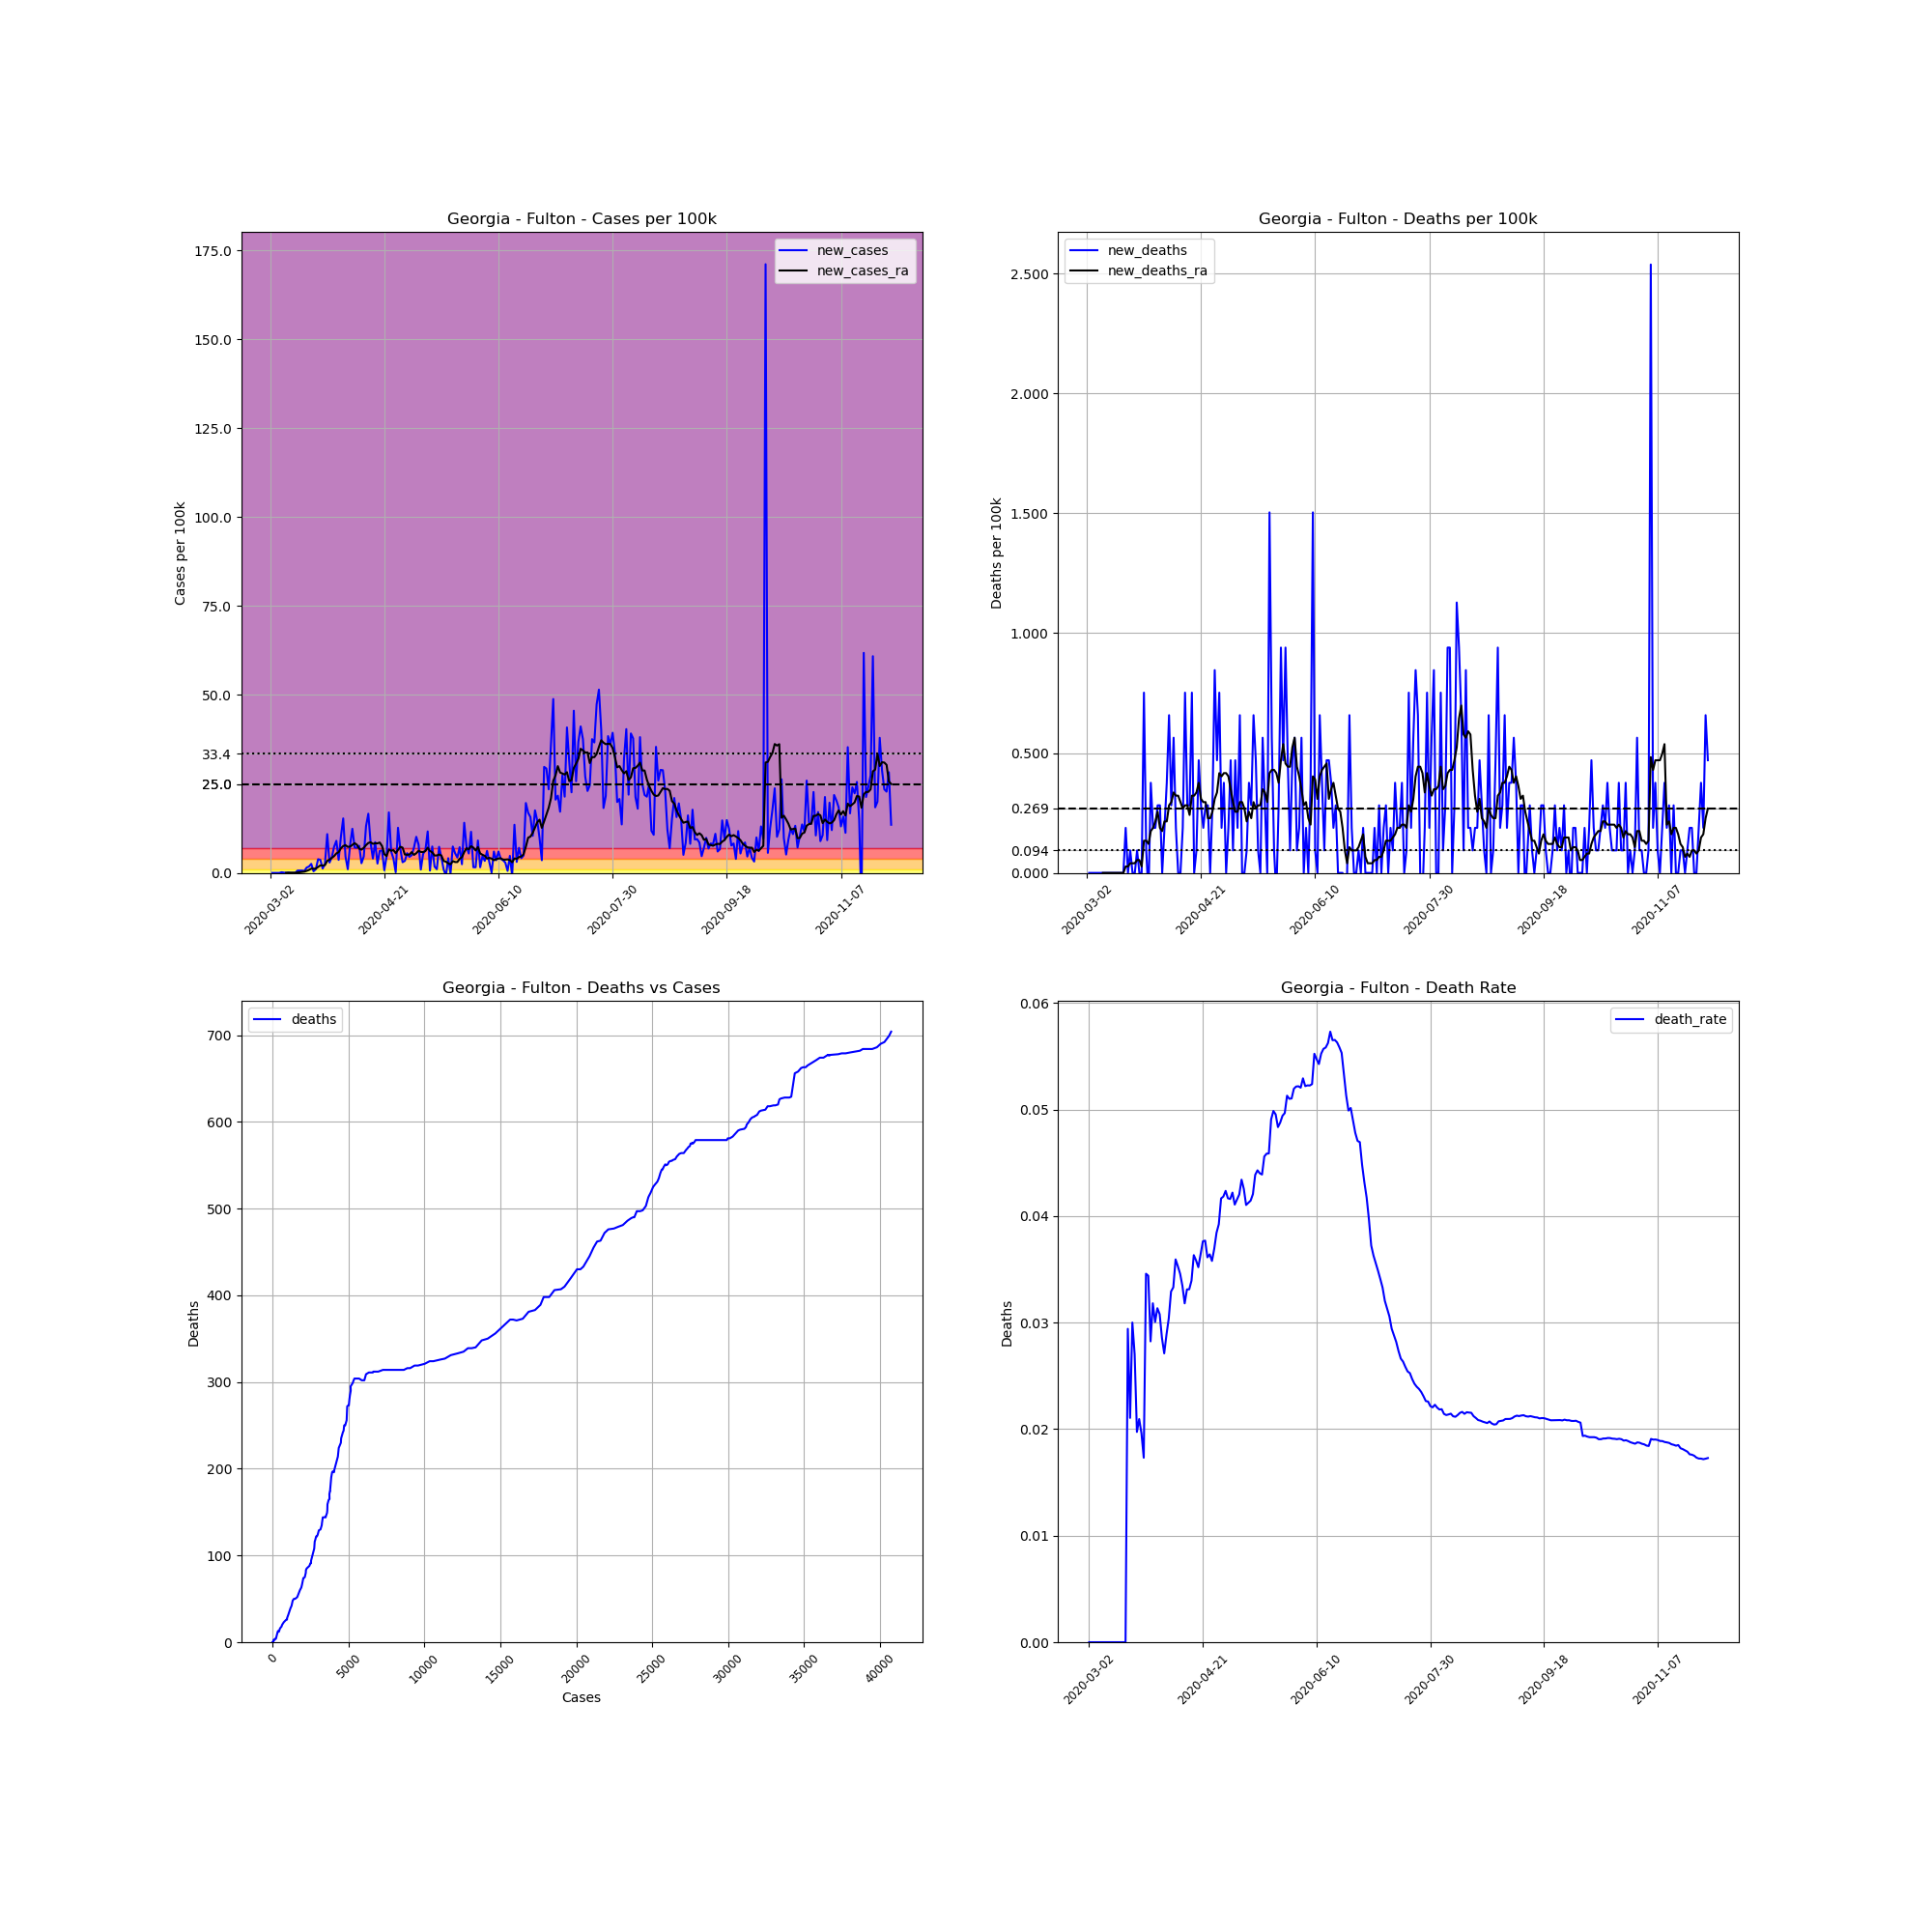

Data behind this chart, as committed beside it:
, date, county, state, fips, cases, deaths, COUNTY, STNAME, CTYNAME, POPESTIMATE2019, cases_per_100k, deaths_per_100k, death_rate, new_cases, new_deaths, new_cases_ra, new_deaths_ra
7794, 2020-03-02, Fulton, Georgia, 13121, 2, 0.0, 121, Georgia, Fulton, 1063937, 0.188, 0.0, 0.0, , , , 
7795, 2020-03-03, Fulton, Georgia, 13121, 2, 0.0, 121, Georgia, Fulton, 1063937, 0.188, 0.0, 0.0, 0.0, 0.0, , 
7796, 2020-03-04, Fulton, Georgia, 13121, 2, 0.0, 121, Georgia, Fulton, 1063937, 0.188, 0.0, 0.0, 0.0, 0.0, , 
7797, 2020-03-05, Fulton, Georgia, 13121, 2, 0.0, 121, Georgia, Fulton, 1063937, 0.188, 0.0, 0.0, 0.0, 0.0, , 
7798, 2020-03-06, Fulton, Georgia, 13121, 2, 0.0, 121, Georgia, Fulton, 1063937, 0.188, 0.0, 0.0, 0.0, 0.0, , 
7799, 2020-03-07, Fulton, Georgia, 13121, 4, 0.0, 121, Georgia, Fulton, 1063937, 0.376, 0.0, 0.0, 0.188, 0.0, , 
7800, 2020-03-08, Fulton, Georgia, 13121, 5, 0.0, 121, Georgia, Fulton, 1063937, 0.47, 0.0, 0.0, 0.09399, 0.0, , 
7801, 2020-03-09, Fulton, Georgia, 13121, 5, 0.0, 121, Georgia, Fulton, 1063937, 0.47, 0.0, 0.0, 0.0, 0.0, 0.04028, 0.0
7802, 2020-03-10, Fulton, Georgia, 13121, 6, 0.0, 121, Georgia, Fulton, 1063937, 0.5639, 0.0, 0.0, 0.09399, 0.0, 0.05371, 0.0
7803, 2020-03-11, Fulton, Georgia, 13121, 6, 0.0, 121, Georgia, Fulton, 1063937, 0.5639, 0.0, 0.0, 0.0, 0.0, 0.05371, 0.0
7804, 2020-03-12, Fulton, Georgia, 13121, 6, 0.0, 121, Georgia, Fulton, 1063937, 0.5639, 0.0, 0.0, 0.0, 0.0, 0.05371, 0.0
7805, 2020-03-13, Fulton, Georgia, 13121, 6, 0.0, 121, Georgia, Fulton, 1063937, 0.5639, 0.0, 0.0, 0.0, 0.0, 0.05371, 0.0
7806, 2020-03-14, Fulton, Georgia, 13121, 13, 0.0, 121, Georgia, Fulton, 1063937, 1.222, 0.0, 0.0, 0.6579, 0.0, 0.1208, 0.0
7807, 2020-03-15, Fulton, Georgia, 13121, 20, 0.0, 121, Georgia, Fulton, 1063937, 1.88, 0.0, 0.0, 0.6579, 0.0, 0.2014, 0.0
7808, 2020-03-16, Fulton, Georgia, 13121, 27, 0.0, 121, Georgia, Fulton, 1063937, 2.538, 0.0, 0.0, 0.6579, 0.0, 0.2954, 0.0
7809, 2020-03-17, Fulton, Georgia, 13121, 33, 0.0, 121, Georgia, Fulton, 1063937, 3.102, 0.0, 0.0, 0.5639, 0.0, 0.3625, 0.0
7810, 2020-03-18, Fulton, Georgia, 13121, 49, 0.0, 121, Georgia, Fulton, 1063937, 4.606, 0.0, 0.0, 1.504, 0.0, 0.5774, 0.0
7811, 2020-03-19, Fulton, Georgia, 13121, 68, 2.0, 121, Georgia, Fulton, 1063937, 6.391, 0.188, 0.02941, 1.786, 0.188, 0.8325, 0.02685
7812, 2020-03-20, Fulton, Georgia, 13121, 95, 2.0, 121, Georgia, Fulton, 1063937, 8.929, 0.188, 0.02105, 2.538, 0.0, 1.195, 0.02685
7813, 2020-03-21, Fulton, Georgia, 13121, 100, 3.0, 121, Georgia, Fulton, 1063937, 9.399, 0.282, 0.03, 0.47, 0.09399, 1.168, 0.04028
7814, 2020-03-22, Fulton, Georgia, 13121, 111, 3.0, 121, Georgia, Fulton, 1063937, 10.43, 0.282, 0.02703, 1.034, 0.0, 1.222, 0.04028
7815, 2020-03-23, Fulton, Georgia, 13121, 152, 3.0, 121, Georgia, Fulton, 1063937, 14.29, 0.282, 0.01974, 3.854, 0.0, 1.678, 0.04028
7816, 2020-03-24, Fulton, Georgia, 13121, 191, 4.0, 121, Georgia, Fulton, 1063937, 17.95, 0.376, 0.02094, 3.666, 0.09399, 2.122, 0.05371
7817, 2020-03-25, Fulton, Georgia, 13121, 204, 4.0, 121, Georgia, Fulton, 1063937, 19.17, 0.376, 0.01961, 1.222, 0.0, 2.081, 0.05371
7818, 2020-03-26, Fulton, Georgia, 13121, 231, 4.0, 121, Georgia, Fulton, 1063937, 21.71, 0.376, 0.01732, 2.538, 0.0, 2.189, 0.02685
7819, 2020-03-27, Fulton, Georgia, 13121, 347, 12.0, 121, Georgia, Fulton, 1063937, 32.61, 1.128, 0.03458, 10.9, 0.7519, 3.384, 0.1343
7820, 2020-03-28, Fulton, Georgia, 13121, 378, 13.0, 121, Georgia, Fulton, 1063937, 35.53, 1.222, 0.03439, 2.914, 0.09399, 3.733, 0.1343
7821, 2020-03-29, Fulton, Georgia, 13121, 425, 12.0, 121, Georgia, Fulton, 1063937, 39.95, 1.128, 0.02824, 4.418, -0.09399, 4.216, 0.1208
7822, 2020-03-30, Fulton, Georgia, 13121, 503, 16.0, 121, Georgia, Fulton, 1063937, 47.28, 1.504, 0.03181, 7.331, 0.376, 4.713, 0.1746
7823, 2020-03-31, Fulton, Georgia, 13121, 599, 18.0, 121, Georgia, Fulton, 1063937, 56.3, 1.692, 0.03005, 9.023, 0.188, 5.478, 0.188
7824, 2020-04-01, Fulton, Georgia, 13121, 638, 20.0, 121, Georgia, Fulton, 1063937, 59.97, 1.88, 0.03135, 3.666, 0.188, 5.827, 0.2148
7825, 2020-04-02, Fulton, Georgia, 13121, 747, 23.0, 121, Georgia, Fulton, 1063937, 70.21, 2.162, 0.03079, 10.24, 0.282, 6.928, 0.2551
7826, 2020-04-03, Fulton, Georgia, 13121, 910, 26.0, 121, Georgia, Fulton, 1063937, 85.53, 2.444, 0.02857, 15.32, 0.282, 7.56, 0.188
7827, 2020-04-04, Fulton, Georgia, 13121, 959, 26.0, 121, Georgia, Fulton, 1063937, 90.14, 2.444, 0.02711, 4.606, 0.0, 7.801, 0.1746
7828, 2020-04-05, Fulton, Georgia, 13121, 970, 28.0, 121, Georgia, Fulton, 1063937, 91.17, 2.632, 0.02887, 1.034, 0.188, 7.318, 0.2148
7829, 2020-04-06, Fulton, Georgia, 13121, 1053, 32.0, 121, Georgia, Fulton, 1063937, 98.97, 3.008, 0.03039, 7.801, 0.376, 7.385, 0.2148
7830, 2020-04-07, Fulton, Georgia, 13121, 1185, 39.0, 121, Georgia, Fulton, 1063937, 111.4, 3.666, 0.03291, 12.41, 0.6579, 7.868, 0.282
7831, 2020-04-08, Fulton, Georgia, 13121, 1261, 42.0, 121, Georgia, Fulton, 1063937, 118.5, 3.948, 0.03331, 7.143, 0.282, 8.365, 0.2954
7832, 2020-04-09, Fulton, Georgia, 13121, 1336, 48.0, 121, Georgia, Fulton, 1063937, 125.6, 4.512, 0.03593, 7.049, 0.5639, 7.909, 0.3357
7833, 2020-04-10, Fulton, Georgia, 13121, 1417, 50.0, 121, Georgia, Fulton, 1063937, 133.2, 4.7, 0.03529, 7.613, 0.188, 6.808, 0.3223
7834, 2020-04-11, Fulton, Georgia, 13121, 1446, 50.0, 121, Georgia, Fulton, 1063937, 135.9, 4.7, 0.03458, 2.726, 0.0, 6.539, 0.3223
7835, 2020-04-12, Fulton, Georgia, 13121, 1495, 50.0, 121, Georgia, Fulton, 1063937, 140.5, 4.7, 0.03344, 4.606, 0.0, 7.049, 0.2954
7836, 2020-04-13, Fulton, Georgia, 13121, 1635, 52.0, 121, Georgia, Fulton, 1063937, 153.7, 4.888, 0.0318, 13.16, 0.188, 7.815, 0.2685
7837, 2020-04-14, Fulton, Georgia, 13121, 1812, 60.0, 121, Georgia, Fulton, 1063937, 170.3, 5.639, 0.03311, 16.64, 0.7519, 8.419, 0.282
7838, 2020-04-15, Fulton, Georgia, 13121, 1902, 63.0, 121, Georgia, Fulton, 1063937, 178.8, 5.921, 0.03312, 8.459, 0.282, 8.607, 0.282
7839, 2020-04-16, Fulton, Georgia, 13121, 1945, 66.0, 121, Georgia, Fulton, 1063937, 182.8, 6.203, 0.03393, 4.042, 0.282, 8.177, 0.2417
7840, 2020-04-17, Fulton, Georgia, 13121, 2037, 74.0, 121, Georgia, Fulton, 1063937, 191.5, 6.955, 0.03633, 8.647, 0.7519, 8.325, 0.3223
7841, 2020-04-18, Fulton, Georgia, 13121, 2065, 74.0, 121, Georgia, Fulton, 1063937, 194.1, 6.955, 0.03584, 2.632, 0.0, 8.311, 0.3223
7842, 2020-04-19, Fulton, Georgia, 13121, 2131, 75.0, 121, Georgia, Fulton, 1063937, 200.3, 7.049, 0.03519, 6.203, 0.09399, 8.54, 0.3357
7843, 2020-04-20, Fulton, Georgia, 13121, 2198, 80.0, 121, Georgia, Fulton, 1063937, 206.6, 7.519, 0.0364, 6.297, 0.47, 7.56, 0.376
7844, 2020-04-21, Fulton, Georgia, 13121, 2206, 83.0, 121, Georgia, Fulton, 1063937, 207.3, 7.801, 0.03762, 0.7519, 0.282, 5.29, 0.3088
7845, 2020-04-22, Fulton, Georgia, 13121, 2255, 85.0, 121, Georgia, Fulton, 1063937, 211.9, 7.989, 0.03769, 4.606, 0.188, 4.74, 0.2954
7846, 2020-04-23, Fulton, Georgia, 13121, 2436, 88.0, 121, Georgia, Fulton, 1063937, 229, 8.271, 0.03612, 17.01, 0.282, 6.593, 0.2954
7847, 2020-04-24, Fulton, Georgia, 13121, 2500, 91.0, 121, Georgia, Fulton, 1063937, 235, 8.553, 0.0364, 6.015, 0.282, 6.217, 0.2283
7848, 2020-04-25, Fulton, Georgia, 13121, 2543, 91.0, 121, Georgia, Fulton, 1063937, 239, 8.553, 0.03578, 4.042, 0.0, 6.418, 0.2283
7849, 2020-04-26, Fulton, Georgia, 13121, 2545, 94.0, 121, Georgia, Fulton, 1063937, 239.2, 8.835, 0.03694, 0.188, 0.282, 5.559, 0.2551
7850, 2020-04-27, Fulton, Georgia, 13121, 2680, 103.0, 121, Georgia, Fulton, 1063937, 251.9, 9.681, 0.03843, 12.69, 0.8459, 6.472, 0.3088
7851, 2020-04-28, Fulton, Georgia, 13121, 2753, 108.0, 121, Georgia, Fulton, 1063937, 258.8, 10.15, 0.03923, 6.861, 0.47, 7.345, 0.3357
7852, 2020-04-29, Fulton, Georgia, 13121, 2785, 116.0, 121, Georgia, Fulton, 1063937, 261.8, 10.9, 0.04165, 3.008, 0.7519, 7.116, 0.4162
7853, 2020-04-30, Fulton, Georgia, 13121, 2821, 118.0, 121, Georgia, Fulton, 1063937, 265.1, 11.09, 0.04183, 3.384, 0.188, 5.169, 0.4028
... 213 more rows
